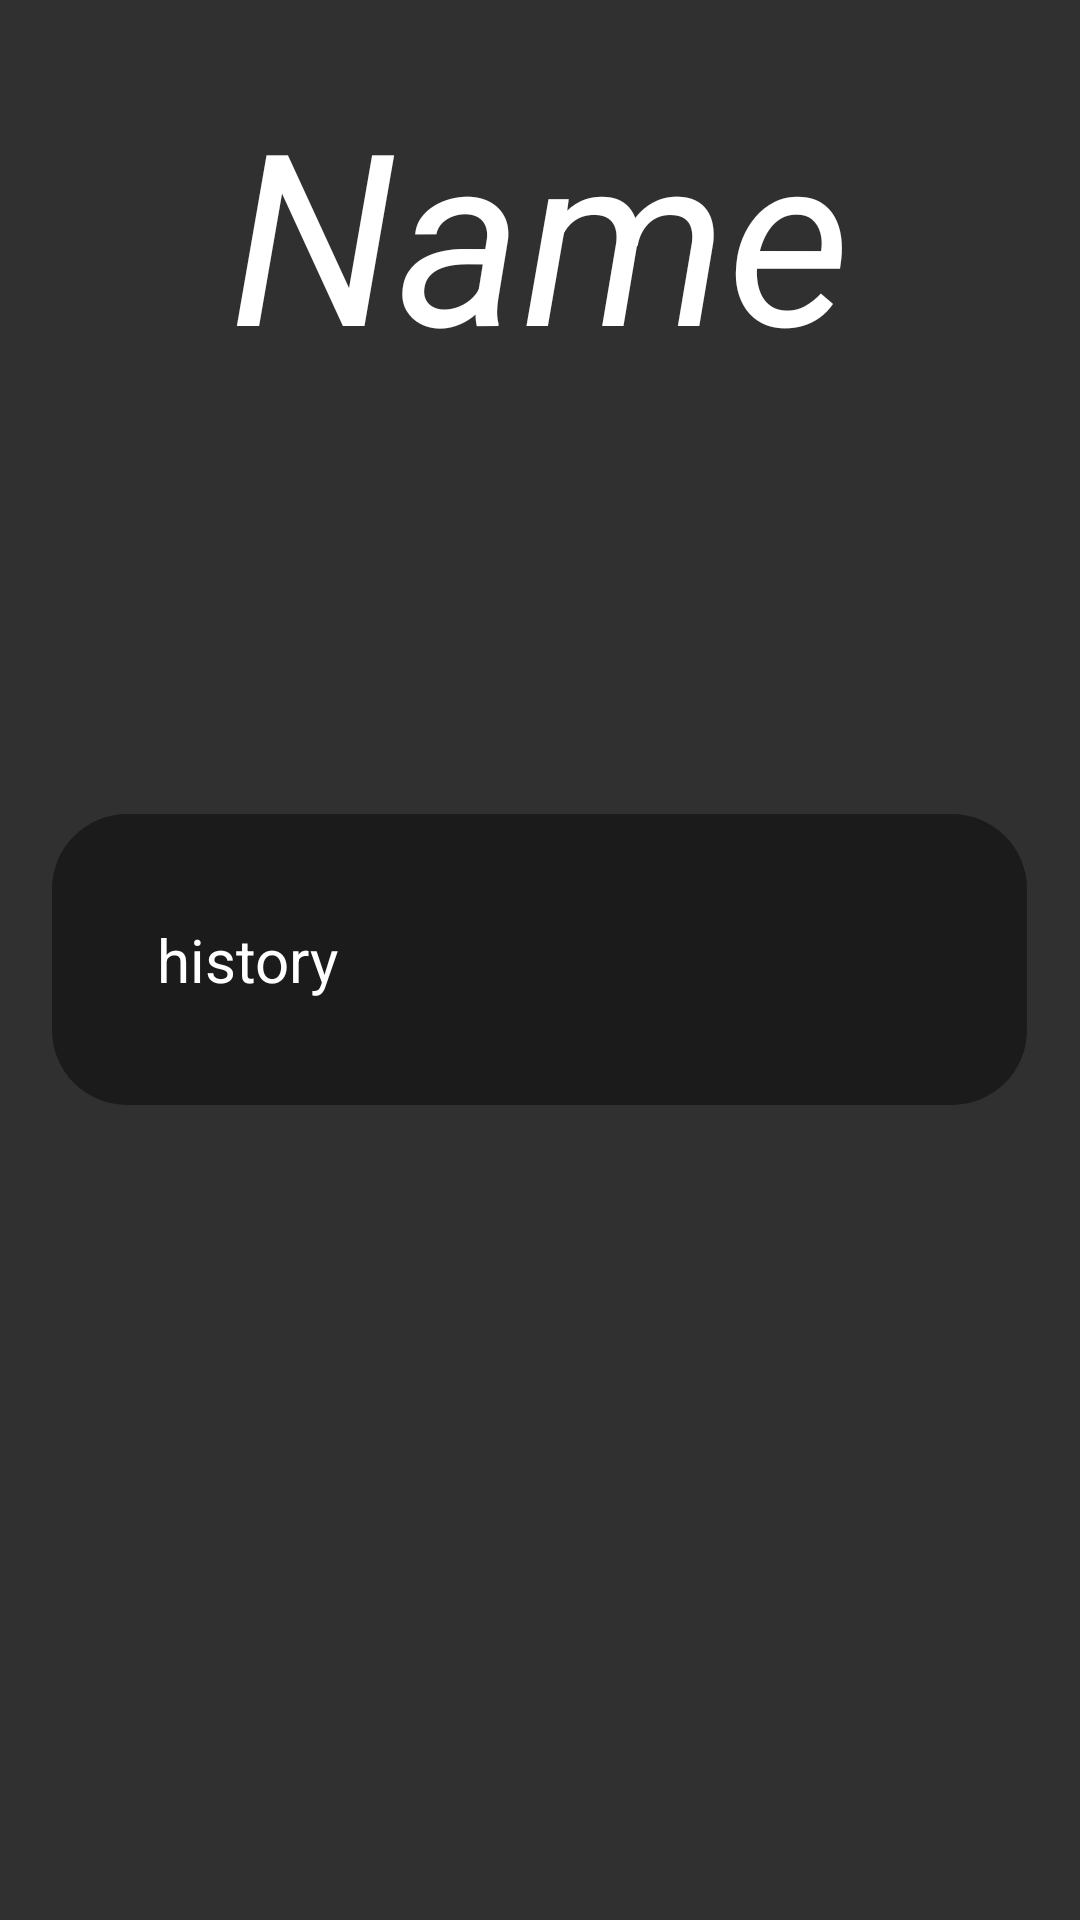

Here is an Android app screen rendered from its layout file. Give the layout XML and the strings, colors and styles it references.
<!-- AndroidManifest.xml: application theme Theme.TravelDiaries -->
<!-- res/layout/activity_city_information.xml -->
<?xml version="1.0" encoding="utf-8"?>
<RelativeLayout xmlns:android="http://schemas.android.com/apk/res/android"
    xmlns:app="http://schemas.android.com/apk/res-auto"
    xmlns:tools="http://schemas.android.com/tools"
    android:layout_width="match_parent"
    android:layout_height="match_parent"
    android:id="@+id/city_information"
    tools:context=".CityInformation">

    <TextView
        android:id="@+id/gridname"
        android:layout_centerHorizontal="true"
        android:layout_width="match_parent"
        android:textAlignment="center"
        android:layout_height="wrap_content"
        android:text="Name"
        android:layout_marginTop="24dp"
        android:textColor="@color/white"
        android:textStyle="italic"
        android:textSize="80sp"
        android:gravity="center_horizontal" />

    <TextView
        android:id="@+id/citydesc"
        android:layout_centerHorizontal="true"
        android:layout_marginLeft="35dp"
        android:layout_centerInParent="true"
        android:layout_width="match_parent"
        android:layout_height="wrap_content"
        android:text="history"
        android:padding="35dp"
        android:background="@drawable/custom_city_info_background"
        android:textColor="@color/white"
        android:textSize="20sp"/>
</RelativeLayout>
<!-- resources referenced by this layout -->
<resources>
  <color name="white">#FFFFFFFF</color>
  <!-- drawable custom_city_info_background (drawable) -->
  <?xml version="1.0" encoding="utf-8"?>
  <shape xmlns:android="http://schemas.android.com/apk/res/android">
      <corners android:radius="25dp" />
      <solid android:color="#6F020202" />
  </shape>
  <style name="Theme.TravelDiaries" parent="Theme.Design.NoActionBar">
          
          <item name="colorPrimary">@color/sky_blue</item>
          <item name="colorPrimaryVariant">@color/purple_700</item>
          <item name="colorOnPrimary">@color/white</item>
          
          <item name="colorSecondary">@color/teal_200</item>
          <item name="colorSecondaryVariant">@color/teal_700</item>
          <item name="colorOnSecondary">@color/black</item>
          
          <item name="android:statusBarColor" tools:targetApi="l">?attr/colorPrimaryVariant</item>
          
      </style>
  <color name="sky_blue">#bfebee</color>
  <color name="purple_700">#FF3700B3</color>
  <color name="teal_200">#FF03DAC5</color>
  <color name="teal_700">#FF018786</color>
  <color name="black">#FF000000</color>
</resources>
